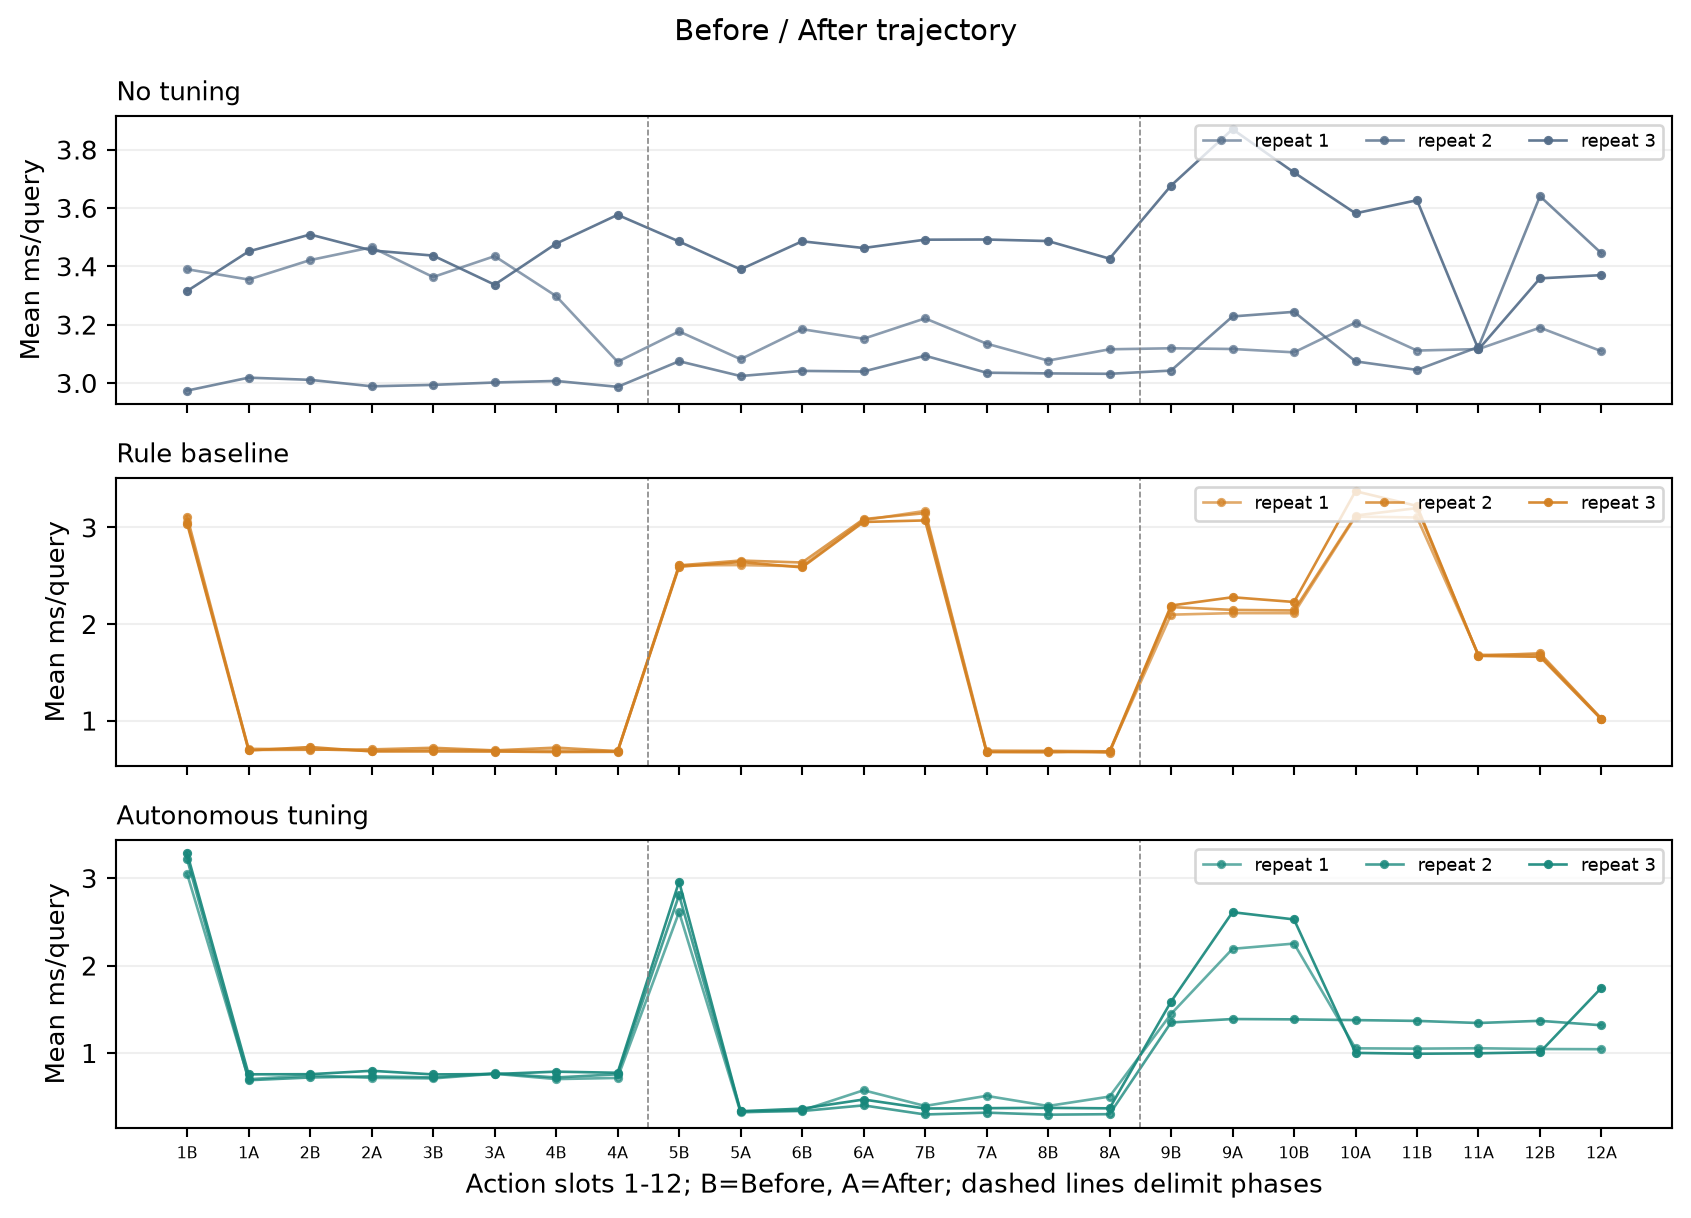

The table this chart was drawn from, first rows:
repeat, condition, phase, slot, side, mean_ms, root_shared_hit_blocks, root_shared_read_blocks, status, actual_indexes
1, no_tuning, 1, 1, before, 3.39, 1274, 0, noop, []
1, no_tuning, 1, 1, after, 3.354, 1274, 0, noop, []
1, no_tuning, 1, 2, before, 3.421, 1274, 0, noop, []
1, no_tuning, 1, 2, after, 3.465, 1274, 0, noop, []
1, no_tuning, 1, 3, before, 3.363, 1274, 0, noop, []
1, no_tuning, 1, 3, after, 3.435, 1274, 0, noop, []
1, no_tuning, 1, 4, before, 3.298, 1274, 0, noop, []
1, no_tuning, 1, 4, after, 3.072, 1274, 0, noop, []
1, no_tuning, 2, 1, before, 3.176, 1274, 0, noop, []
1, no_tuning, 2, 1, after, 3.082, 1274, 0, noop, []
1, no_tuning, 2, 2, before, 3.184, 1274, 0, noop, []
1, no_tuning, 2, 2, after, 3.151, 1274, 0, noop, []
1, no_tuning, 2, 3, before, 3.221, 1274, 0, noop, []
1, no_tuning, 2, 3, after, 3.135, 1274, 0, noop, []
1, no_tuning, 2, 4, before, 3.077, 1274, 0, noop, []
1, no_tuning, 2, 4, after, 3.115, 1274, 0, noop, []
1, no_tuning, 3, 1, before, 3.119, 1274, 0, noop, []
1, no_tuning, 3, 1, after, 3.116, 1274, 0, noop, []
1, no_tuning, 3, 2, before, 3.105, 1274, 0, noop, []
1, no_tuning, 3, 2, after, 3.207, 1274, 0, noop, []
1, no_tuning, 3, 3, before, 3.111, 1274, 0, noop, []
1, no_tuning, 3, 3, after, 3.116, 1274, 0, noop, []
1, no_tuning, 3, 4, before, 3.19, 1274, 0, noop, []
1, no_tuning, 3, 4, after, 3.109, 1274, 0, noop, []
1, rule, 1, 1, before, 3.06, 1274, 0, applied, ["I1"]
1, rule, 1, 1, after, 0.7077, 412.8, 0, applied, ["I1"]
1, rule, 1, 2, before, 0.7034, 412.8, 0, applied, ["I1", "I4"]
1, rule, 1, 2, after, 0.6862, 359.1, 0, applied, ["I1", "I4"]
1, rule, 1, 3, before, 0.699, 359.1, 0, noop, ["I1", "I4"]
1, rule, 1, 3, after, 0.6881, 359.1, 0, noop, ["I1", "I4"]
1, rule, 1, 4, before, 0.689, 359.1, 0, noop, ["I1", "I4"]
1, rule, 1, 4, after, 0.6833, 359.1, 0, noop, ["I1", "I4"]
1, rule, 2, 1, before, 2.607, 1085, 0, applied, ["I4"]
1, rule, 2, 1, after, 2.61, 1085, 0, applied, ["I4"]
1, rule, 2, 2, before, 2.597, 1085, 0, applied, []
1, rule, 2, 2, after, 3.075, 1274, 0, applied, []
1, rule, 2, 3, before, 3.171, 1274, 0, applied, ["I2"]
1, rule, 2, 3, after, 0.6896, 415.4, 0, applied, ["I2"]
1, rule, 2, 4, before, 0.6872, 415.4, 0, applied, ["I2", "I5"]
1, rule, 2, 4, after, 0.6811, 357.1, 0, applied, ["I2", "I5"]
1, rule, 3, 1, before, 2.096, 884.1, 0, applied, ["I5"]
1, rule, 3, 1, after, 2.112, 884.3, 0, applied, ["I5"]
1, rule, 3, 2, before, 2.112, 884.3, 0, applied, []
1, rule, 3, 2, after, 3.112, 1274, 0, applied, []
1, rule, 3, 3, before, 3.103, 1274, 0, applied, ["I3"]
1, rule, 3, 3, after, 1.681, 1287, 0, applied, ["I3"]
1, rule, 3, 4, before, 1.679, 1287, 0, applied, ["I3", "I4"]
1, rule, 3, 4, after, 1.018, 892.6, 0, applied, ["I3", "I4"]
1, autonomous, 1, 1, before, 3.048, 1274, 0, applied, ["I1"]
1, autonomous, 1, 1, after, 0.7007, 412.8, 0, applied, ["I1"]
1, autonomous, 1, 2, before, 0.7437, 412.8, 0, noop, ["I1"]
1, autonomous, 1, 2, after, 0.7155, 412.8, 0, noop, ["I1"]
1, autonomous, 1, 3, before, 0.7093, 412.8, 0, noop, ["I1"]
1, autonomous, 1, 3, after, 0.7623, 412.8, 0, noop, ["I1"]
1, autonomous, 1, 4, before, 0.7017, 412.8, 0, noop, ["I1"]
1, autonomous, 1, 4, after, 0.7147, 412.8, 0, noop, ["I1"]
1, autonomous, 2, 1, before, 2.611, 1091, 0, applied, ["I1", "I2"]
1, autonomous, 2, 1, after, 0.3205, 270.5, 0, applied, ["I1", "I2"]
1, autonomous, 2, 2, before, 0.3428, 270.5, 0, noop, ["I1", "I2"]
1, autonomous, 2, 2, after, 0.5739, 270.5, 0, noop, ["I1", "I2"]
... 156 more rows
